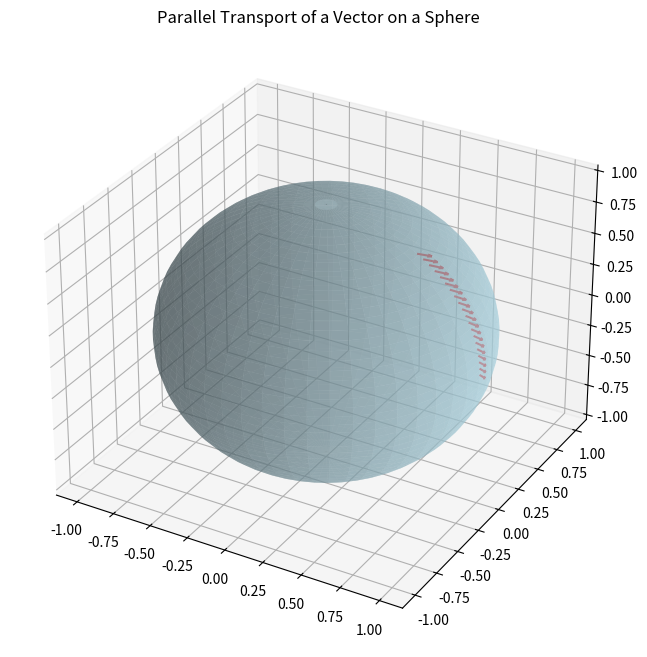

Python code for this plot:
import numpy as np
import matplotlib.pyplot as plt

theta0 = np.pi / 5  
theta_final = np.pi / 2  
t_points = 20


alpha = 1  
beta = 1  
magnitude = np.sqrt(alpha**2 + beta**2 * np.sin(theta0)**2)  


theta = np.linspace(theta0, theta_final, t_points)
phi = np.zeros(t_points)  


n_theta = np.zeros(t_points)
n_phi = np.zeros(t_points)


n_theta[0] = alpha
n_phi[0] = beta

for i in range(1, t_points):
    n_theta[i] = n_theta[i - 1]
    n_phi[i] = n_phi[i - 1]

    norm = np.sqrt(n_theta[i]**2 + n_phi[i]**2 * np.sin(theta[i])**2)
    n_theta[i] /= norm
    n_phi[i] /= norm

x = np.sin(theta) * np.cos(phi)
y = np.sin(theta) * np.sin(phi)
z = np.cos(theta)

nx = n_theta * np.cos(theta) - n_phi * np.sin(phi)
ny = n_theta * np.sin(phi) + n_phi * np.cos(phi)
nz = -n_theta * np.sin(theta)

fig = plt.figure(figsize=(8, 8))
ax = fig.add_subplot(111, projection='3d')
ax.plot_surface(
    np.outer(np.sin(np.linspace(0, np.pi, 50)), np.cos(np.linspace(0, 2 * np.pi, 50))),
    np.outer(np.sin(np.linspace(0, np.pi, 50)), np.sin(np.linspace(0, 2 * np.pi, 50))),
    np.outer(np.cos(np.linspace(0, np.pi, 50)), np.ones(50)),
    color='lightblue',
    alpha=0.5
)
ax.quiver(x, y, z, nx, ny, nz, color='red', length=0.1, normalize=True)
ax.set_title("Parallel Transport of a Vector on a Sphere")
plt.savefig("parallel_transport.png", dpi=300, bbox_inches='tight')




